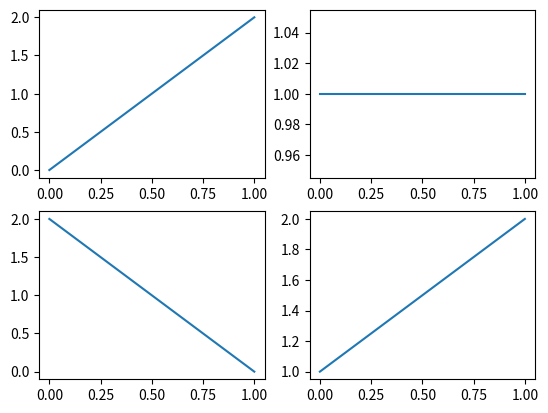
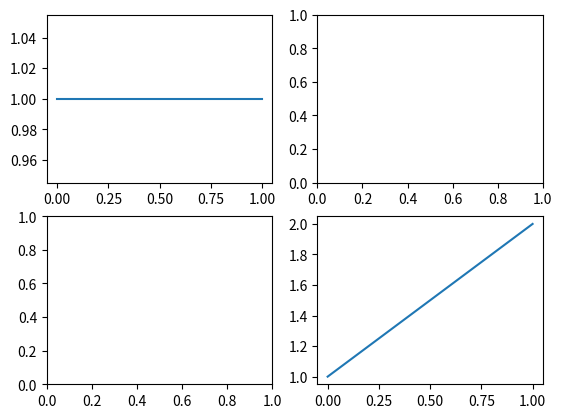
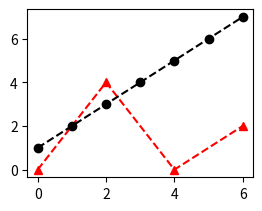
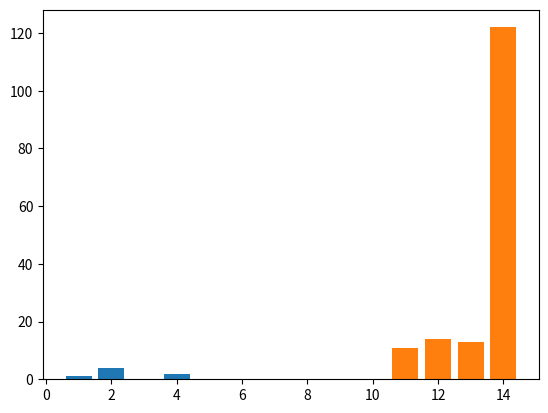

Generate these figures, in order, with matplotlib:
import matplotlib.pyplot as plt

# add_subplot('특정 위치')
# add_subplot([총 행위 수], [총 열의 수], [subplot 번호])

figure = plt.figure()

axes1 = figure.add_subplot(2, 2, 1)
axes2 = figure.add_subplot(2, 2, 2)
axes3 = figure.add_subplot(2, 2, 3)
axes4 = figure.add_subplot(2, 2, 4)
axes1.plot([0,2])
axes2.plot([1,1])
axes3.plot([2,0])
axes4.plot([1,2])
plt.show()


###
# subplots() : figure와 subplot을 동시에 생성함
# subplots(생성할 subplot 행, 열)
figure, axes = plt.subplots(2, 2) #0,0, 0,1 1,0 1,1
axes[0][0].plot([1,1])
axes[1][1].plot([1,2])
plt.show()


###
figure = plt.figure()
axes = figure.add_subplot(224)
x = [0, 2, 4, 6]
y = [0, 4, 0, 2]
x2 = [0, 1, 2, 3, 4, 5, 6]
y2 = [1, 2, 3, 4, 5, 6, 7]
axes.plot(x, y, color='r', linestyle='dashed', marker='^')
axes.plot(x2, y2, color='k', linestyle='dashed', marker='o')
plt.show()



###
figure = plt.figure()
axes = figure.add_subplot(111)
x = [1, 2, 3, 4]
y = [1, 4, 0, 2]
x2 = [11, 12, 13, 14]
y2 = [11, 14, 13, 122]
axes.bar(x,y)
axes.bar(x2,y2)
plt.show()